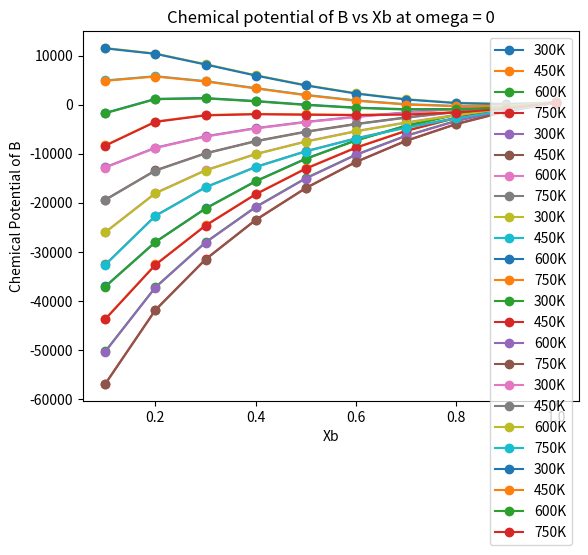

Generate this figure with matplotlib:
import math
import matplotlib.pyplot as plt
import numpy as np

temp_values = [300, 450, 600, 750]
omega_values = [-30000, 0, 30000]

dictionary1 = {}
dictionary2 = {}

mole_fractions = ['Xa', 'Xb']
dictionary1['Xa'] = 506
dictionary1['Xb'] = 430

dictionary2['Xa'] = 'A'
dictionary2['Xb'] = 'B'

for mole_fraction in mole_fractions:
    for omega in omega_values:
        for temp in temp_values:
            x = []
            y = []

            for X in np.arange(0.1, 1.1, 0.1):
                U = dictionary1[mole_fraction] + 8.314 * temp * 2.303 * math.log(X) + omega * ((1 - X) ** 2)
                x.append(X)
                y.append(U)
            plt.plot(x, y, label = str(temp) + 'K', marker = 'o')
            plt.xlabel(mole_fraction)
            plt.ylabel('Chemical Potential of ' + dictionary2[mole_fraction])
            plt.title('Chemical potential of ' + dictionary2[mole_fraction] + ' vs ' + mole_fraction + ' at omega = ' + str(0))
            plt.legend()
        plt.show()